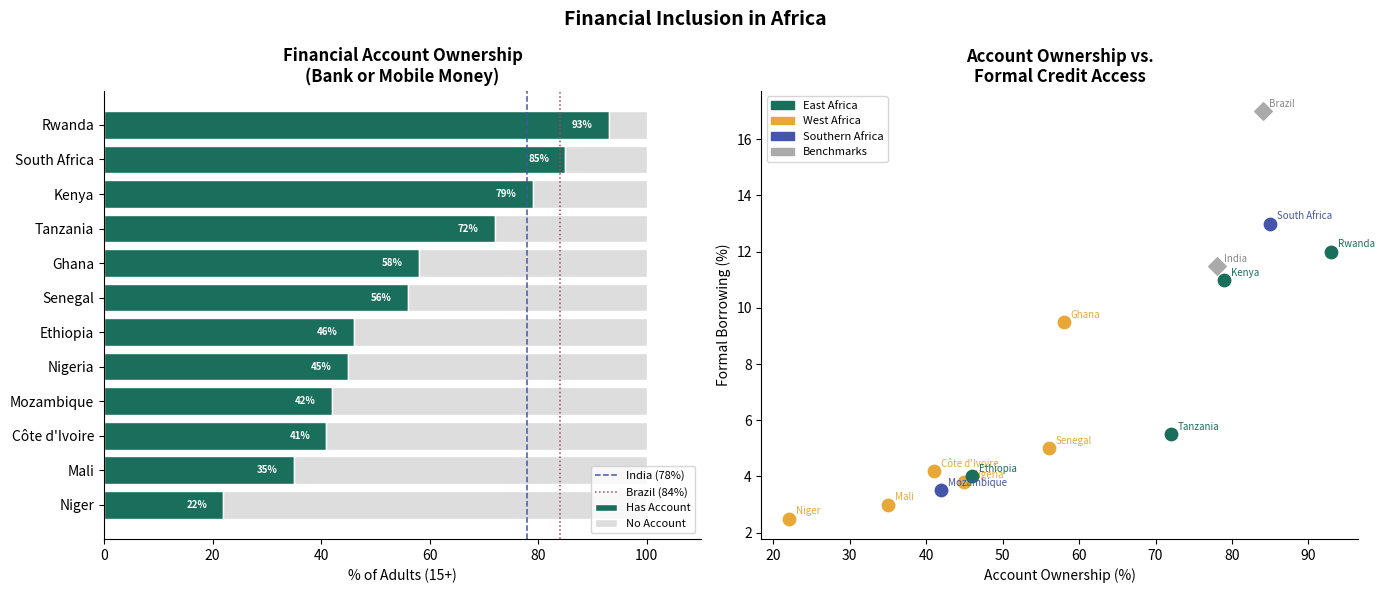

Generate this figure with matplotlib:
# ============================================================
# Project: Financial Inclusion in Africa
# Data:    World Bank Global Findex Database 2021
# Charts:  1. Banked vs unbanked population by country
#          2. Account ownership vs formal borrowing scatter
# ============================================================

import pandas as pd
import matplotlib.pyplot as plt
import matplotlib.patches as mpatches
import os

# ── DATA ────────────────────────────────────────────────────
# Source: World Bank Global Findex 2021
# account           — % adults with bank or mobile money account
# formal_borrowing  — % adults who borrowed from a formal institution (past year)
# mobile_money      — % adults with a mobile money account

data = {
    "Country": [
        "Kenya", "South Africa", "Ghana", "Nigeria", "Rwanda",
        "Tanzania", "Senegal", "Côte d'Ivoire", "Ethiopia", "Mozambique",
        "Mali", "Niger",
        "India", "Brazil"                               # benchmarks
    ],
    "Subregion": [
        "East Africa", "Southern Africa", "West Africa", "West Africa", "East Africa",
        "East Africa", "West Africa", "West Africa", "East Africa", "Southern Africa",
        "West Africa", "West Africa",
        "Benchmark", "Benchmark"
    ],
    "Account_pct": [
        79.0, 85.0, 58.0, 45.0, 93.0,
        72.0, 56.0, 41.0, 46.0, 42.0,
        35.0, 22.0,
        78.0, 84.0
    ],
    "Formal_Borrowing_pct": [
        11.0, 13.0, 9.5, 3.8, 12.0,
        5.5,  5.0,  4.2, 4.0, 3.5,
        3.0,  2.5,
        11.5, 17.0
    ],
    "Mobile_Money_pct": [
        72.0, 14.0, 44.0, 34.0, 89.0,
        65.0, 36.0, 30.0, 38.0, 28.0,
        24.0, 16.0,
        35.0, 20.0
    ]
}

df = pd.DataFrame(data)
df["Unbanked_pct"] = 100 - df["Account_pct"]

africa     = df[df["Subregion"] != "Benchmark"].copy()
benchmarks = df[df["Subregion"] == "Benchmark"].copy()

# Sort for chart 1
africa_sorted = africa.sort_values("Account_pct", ascending=True)

# ── CHART 1: Stacked bar — banked vs unbanked ────────────────
fig, axes = plt.subplots(1, 2, figsize=(14, 6))
fig.suptitle("Financial Inclusion in Africa", fontsize=14, fontweight="bold")

ax1 = axes[0]
ax1.barh(africa_sorted["Country"], africa_sorted["Account_pct"],
         color="#1a6e5c", label="Has Account", edgecolor="white")
ax1.barh(africa_sorted["Country"], africa_sorted["Unbanked_pct"],
         left=africa_sorted["Account_pct"], color="#dddddd", label="No Account", edgecolor="white")

# Benchmark reference lines
ax1.axvline(78, color="#4455aa", linestyle="--", linewidth=1.1, label="India (78%)")
ax1.axvline(84, color="#aa4455", linestyle=":",  linewidth=1.1, label="Brazil (84%)")

# Label the banked share on each bar
for i, (_, row) in enumerate(africa_sorted.iterrows()):
    ax1.text(row["Account_pct"] - 3, i, f"{row['Account_pct']:.0f}%",
             va="center", ha="right", fontsize=7, color="white", fontweight="bold")

ax1.set_xlabel("% of Adults (15+)")
ax1.set_title("Financial Account Ownership\n(Bank or Mobile Money)", fontweight="bold")
ax1.set_xlim(0, 110)
ax1.legend(fontsize=8, loc="lower right")
ax1.spines[["top", "right"]].set_visible(False)

# ── CHART 2: Account ownership vs formal borrowing ──────────
ax2 = axes[1]

# Colour points by subregion
region_colors = {
    "East Africa":     "#1a6e5c",
    "West Africa":     "#e8a838",
    "Southern Africa": "#4455aa"
}

for _, row in africa.iterrows():
    color = region_colors.get(row["Subregion"], "#888888")
    ax2.scatter(row["Account_pct"], row["Formal_Borrowing_pct"],
                color=color, s=80, zorder=3)
    ax2.annotate(row["Country"], (row["Account_pct"], row["Formal_Borrowing_pct"]),
                 textcoords="offset points", xytext=(5, 3), fontsize=7, color=color)

for _, row in benchmarks.iterrows():
    ax2.scatter(row["Account_pct"], row["Formal_Borrowing_pct"],
                color="#aaaaaa", s=80, marker="D", zorder=3)
    ax2.annotate(row["Country"], (row["Account_pct"], row["Formal_Borrowing_pct"]),
                 textcoords="offset points", xytext=(5, 3), fontsize=7, color="#888888")

ax2.set_xlabel("Account Ownership (%)")
ax2.set_ylabel("Formal Borrowing (%)")
ax2.set_title("Account Ownership vs.\nFormal Credit Access", fontweight="bold")
ax2.spines[["top", "right"]].set_visible(False)

# Legend for subregions
patches = [mpatches.Patch(color=c, label=r) for r, c in region_colors.items()]
patches.append(mpatches.Patch(color="#aaaaaa", label="Benchmarks"))
ax2.legend(handles=patches, fontsize=8)

plt.tight_layout()

# ── SAVE ────────────────────────────────────────────────────
os.makedirs("outputs", exist_ok=True)
plt.savefig("outputs/financial_inclusion_analysis.png", dpi=150, bbox_inches="tight")
print("Saved: outputs/financial_inclusion_analysis.png")
plt.show()

# ── SUMMARY ─────────────────────────────────────────────────
print("\n── Key Numbers ─────────────────────────────────────")
print(f"Avg account ownership (Africa):   {africa['Account_pct'].mean():.1f}%")
print(f"Avg formal borrowing  (Africa):   {africa['Formal_Borrowing_pct'].mean():.1f}%")
print(f"Avg mobile money      (Africa):   {africa['Mobile_Money_pct'].mean():.1f}%")
unbanked = africa[africa["Account_pct"] < 40][["Country", "Account_pct"]]
print(f"\nCountries below 40% account ownership:\n{unbanked.to_string(index=False)}")
